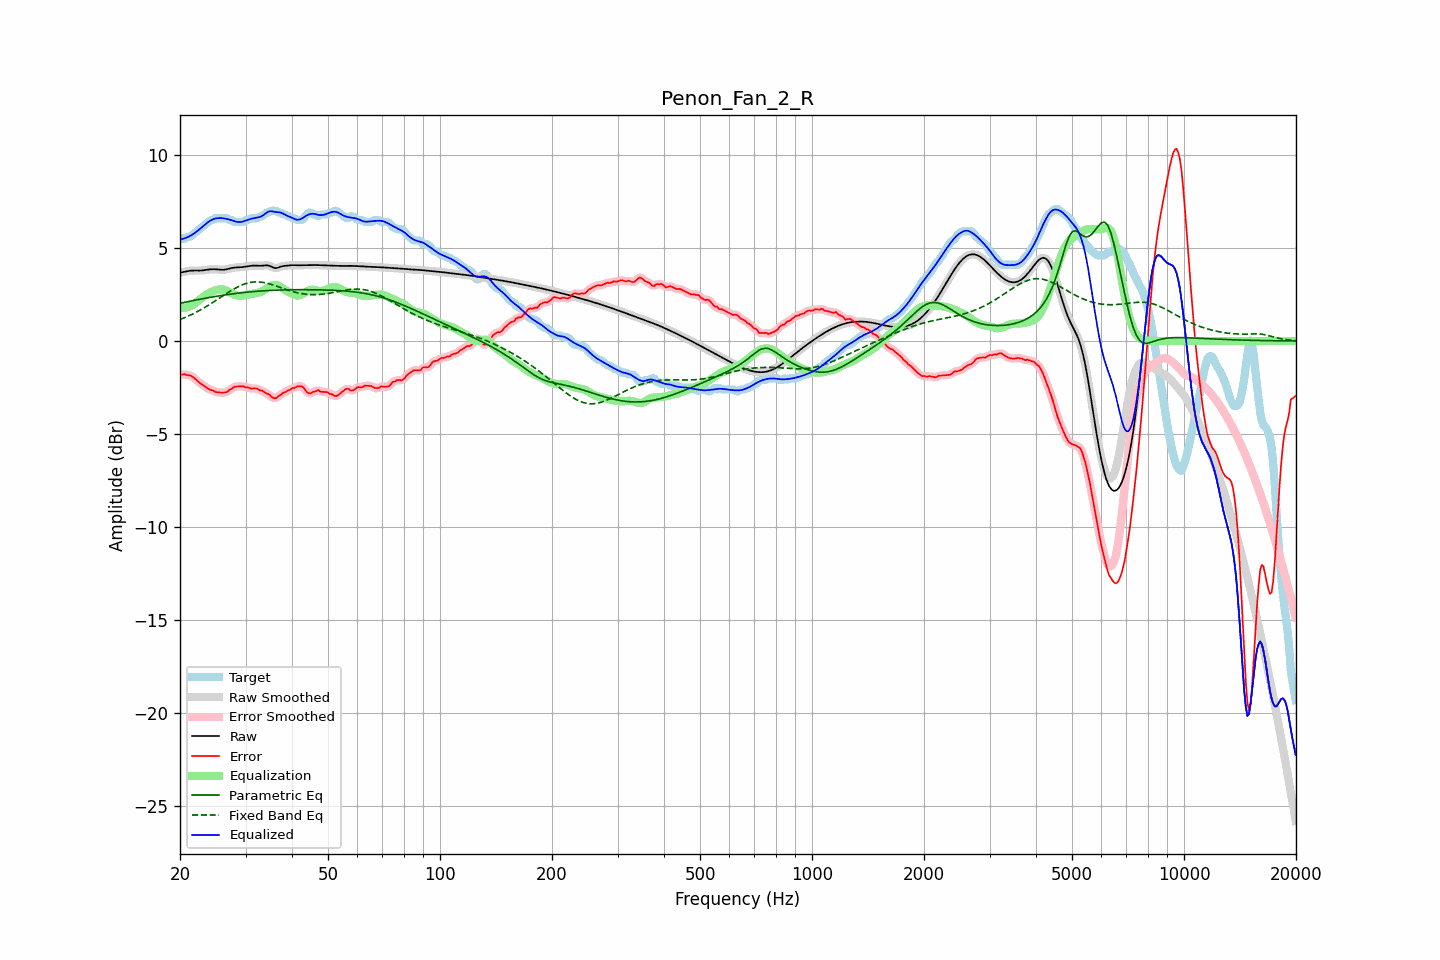

Source data for this figure (header and first rows):
frequency, raw, error, smoothed, error_smoothed, equalization, parametric_eq, fixed_band_eq, equalized_raw, equalized_smoothed, target
20.00, 3.68, -1.79, 3.67, -1.80, 1.80, 2.03, 1.16, 5.47, 5.47, 5.47
20.20, 3.69, -1.81, 3.69, -1.79, 1.79, 2.05, 1.19, 5.48, 5.48, 5.50
20.40, 3.71, -1.79, 3.71, -1.79, 1.79, 2.07, 1.22, 5.50, 5.50, 5.50
20.61, 3.73, -1.77, 3.73, -1.80, 1.79, 2.08, 1.26, 5.52, 5.52, 5.50
20.81, 3.75, -1.82, 3.75, -1.81, 1.81, 2.10, 1.30, 5.55, 5.55, 5.57
21.02, 3.76, -1.84, 3.76, -1.82, 1.83, 2.12, 1.34, 5.59, 5.59, 5.60
21.23, 3.77, -1.83, 3.77, -1.85, 1.86, 2.14, 1.38, 5.64, 5.63, 5.61
21.44, 3.78, -1.88, 3.78, -1.88, 1.90, 2.16, 1.42, 5.68, 5.68, 5.66
21.66, 3.79, -1.93, 3.79, -1.93, 1.95, 2.17, 1.46, 5.74, 5.74, 5.72
21.87, 3.79, -2.00, 3.79, -2.00, 2.01, 2.19, 1.50, 5.80, 5.80, 5.79
22.09, 3.79, -2.08, 3.79, -2.08, 2.07, 2.21, 1.55, 5.86, 5.86, 5.86
22.31, 3.79, -2.15, 3.79, -2.15, 2.14, 2.22, 1.59, 5.93, 5.93, 5.94
22.54, 3.79, -2.23, 3.79, -2.23, 2.21, 2.24, 1.64, 6.00, 6.00, 6.01
22.76, 3.79, -2.30, 3.79, -2.29, 2.28, 2.26, 1.69, 6.07, 6.07, 6.09
22.99, 3.79, -2.35, 3.80, -2.35, 2.35, 2.27, 1.73, 6.15, 6.15, 6.15
23.22, 3.81, -2.40, 3.81, -2.41, 2.41, 2.29, 1.78, 6.22, 6.22, 6.21
23.45, 3.82, -2.47, 3.82, -2.47, 2.47, 2.31, 1.84, 6.29, 6.29, 6.28
23.69, 3.83, -2.53, 3.83, -2.53, 2.52, 2.32, 1.89, 6.36, 6.36, 6.36
23.92, 3.84, -2.59, 3.84, -2.58, 2.57, 2.34, 1.94, 6.42, 6.42, 6.43
24.16, 3.85, -2.64, 3.85, -2.62, 2.62, 2.35, 1.99, 6.47, 6.47, 6.49
24.40, 3.86, -2.64, 3.86, -2.65, 2.66, 2.37, 2.05, 6.52, 6.52, 6.50
24.65, 3.86, -2.67, 3.86, -2.69, 2.69, 2.38, 2.11, 6.55, 6.55, 6.54
24.89, 3.86, -2.74, 3.86, -2.72, 2.72, 2.40, 2.16, 6.58, 6.58, 6.60
25.14, 3.85, -2.75, 3.85, -2.75, 2.75, 2.41, 2.22, 6.60, 6.60, 6.60
25.39, 3.84, -2.76, 3.84, -2.76, 2.76, 2.42, 2.27, 6.60, 6.60, 6.60
25.65, 3.83, -2.77, 3.83, -2.77, 2.77, 2.44, 2.33, 6.61, 6.61, 6.60
25.91, 3.83, -2.77, 3.83, -2.77, 2.78, 2.45, 2.39, 6.60, 6.60, 6.60
26.16, 3.83, -2.77, 3.83, -2.77, 2.76, 2.46, 2.45, 6.59, 6.59, 6.60
26.43, 3.84, -2.76, 3.84, -2.76, 2.74, 2.48, 2.50, 6.58, 6.58, 6.60
26.69, 3.86, -2.74, 3.86, -2.73, 2.71, 2.49, 2.56, 6.56, 6.56, 6.60
26.96, 3.88, -2.68, 3.88, -2.68, 2.66, 2.50, 2.61, 6.54, 6.54, 6.56
27.23, 3.90, -2.60, 3.90, -2.62, 2.62, 2.51, 2.67, 6.52, 6.52, 6.50
27.50, 3.92, -2.58, 3.92, -2.56, 2.57, 2.53, 2.72, 6.49, 6.49, 6.50
27.77, 3.94, -2.51, 3.94, -2.50, 2.53, 2.54, 2.77, 6.47, 6.46, 6.44
28.05, 3.95, -2.45, 3.95, -2.47, 2.49, 2.55, 2.82, 6.44, 6.44, 6.40
28.33, 3.95, -2.45, 3.95, -2.44, 2.46, 2.56, 2.87, 6.41, 6.41, 6.40
28.62, 3.96, -2.44, 3.96, -2.44, 2.44, 2.57, 2.91, 6.40, 6.40, 6.40
28.90, 3.96, -2.44, 3.96, -2.43, 2.43, 2.58, 2.95, 6.39, 6.39, 6.40
29.19, 3.97, -2.43, 3.97, -2.43, 2.43, 2.59, 2.99, 6.40, 6.40, 6.40
29.48, 3.97, -2.43, 3.97, -2.44, 2.44, 2.60, 3.03, 6.42, 6.42, 6.40
29.78, 3.99, -2.46, 3.99, -2.46, 2.46, 2.61, 3.06, 6.45, 6.45, 6.44
30.08, 4.00, -2.50, 4.00, -2.47, 2.48, 2.62, 3.09, 6.48, 6.48, 6.50
30.38, 4.02, -2.48, 4.02, -2.50, 2.49, 2.63, 3.11, 6.51, 6.51, 6.50
30.68, 4.03, -2.51, 4.03, -2.52, 2.51, 2.64, 3.13, 6.54, 6.54, 6.54
30.99, 4.04, -2.56, 4.04, -2.54, 2.52, 2.64, 3.15, 6.56, 6.56, 6.60
31.30, 4.05, -2.55, 4.05, -2.55, 2.53, 2.65, 3.16, 6.58, 6.58, 6.60
31.61, 4.05, -2.55, 4.05, -2.55, 2.55, 2.66, 3.17, 6.60, 6.60, 6.60
31.93, 4.05, -2.55, 4.05, -2.55, 2.57, 2.67, 3.18, 6.62, 6.62, 6.60
32.24, 4.05, -2.55, 4.05, -2.57, 2.59, 2.67, 3.18, 6.63, 6.63, 6.60
32.57, 4.04, -2.61, 4.04, -2.60, 2.61, 2.68, 3.17, 6.65, 6.65, 6.65
32.89, 4.04, -2.66, 4.04, -2.64, 2.64, 2.69, 3.17, 6.68, 6.68, 6.70
33.22, 4.05, -2.66, 4.05, -2.68, 2.67, 2.69, 3.16, 6.72, 6.72, 6.70
33.55, 4.05, -2.72, 4.06, -2.72, 2.72, 2.70, 3.14, 6.77, 6.77, 6.77
33.89, 4.07, -2.77, 4.06, -2.76, 2.77, 2.70, 3.13, 6.84, 6.84, 6.84
34.23, 4.07, -2.83, 4.07, -2.81, 2.83, 2.71, 3.11, 6.90, 6.90, 6.90
34.57, 4.06, -2.84, 4.05, -2.87, 2.89, 2.71, 3.08, 6.95, 6.95, 6.90
34.92, 4.03, -2.91, 4.03, -2.93, 2.94, 2.72, 3.06, 6.97, 6.97, 6.94
35.27, 3.99, -3.01, 3.99, -2.99, 2.98, 2.72, 3.03, 6.97, 6.97, 7.00
35.62, 3.95, -3.05, 3.95, -3.05, 3.01, 2.73, 3.01, 6.96, 6.96, 7.00
35.97, 3.92, -3.08, 3.93, -3.07, 3.02, 2.73, 2.98, 6.94, 6.94, 7.00
... 635 more rows
